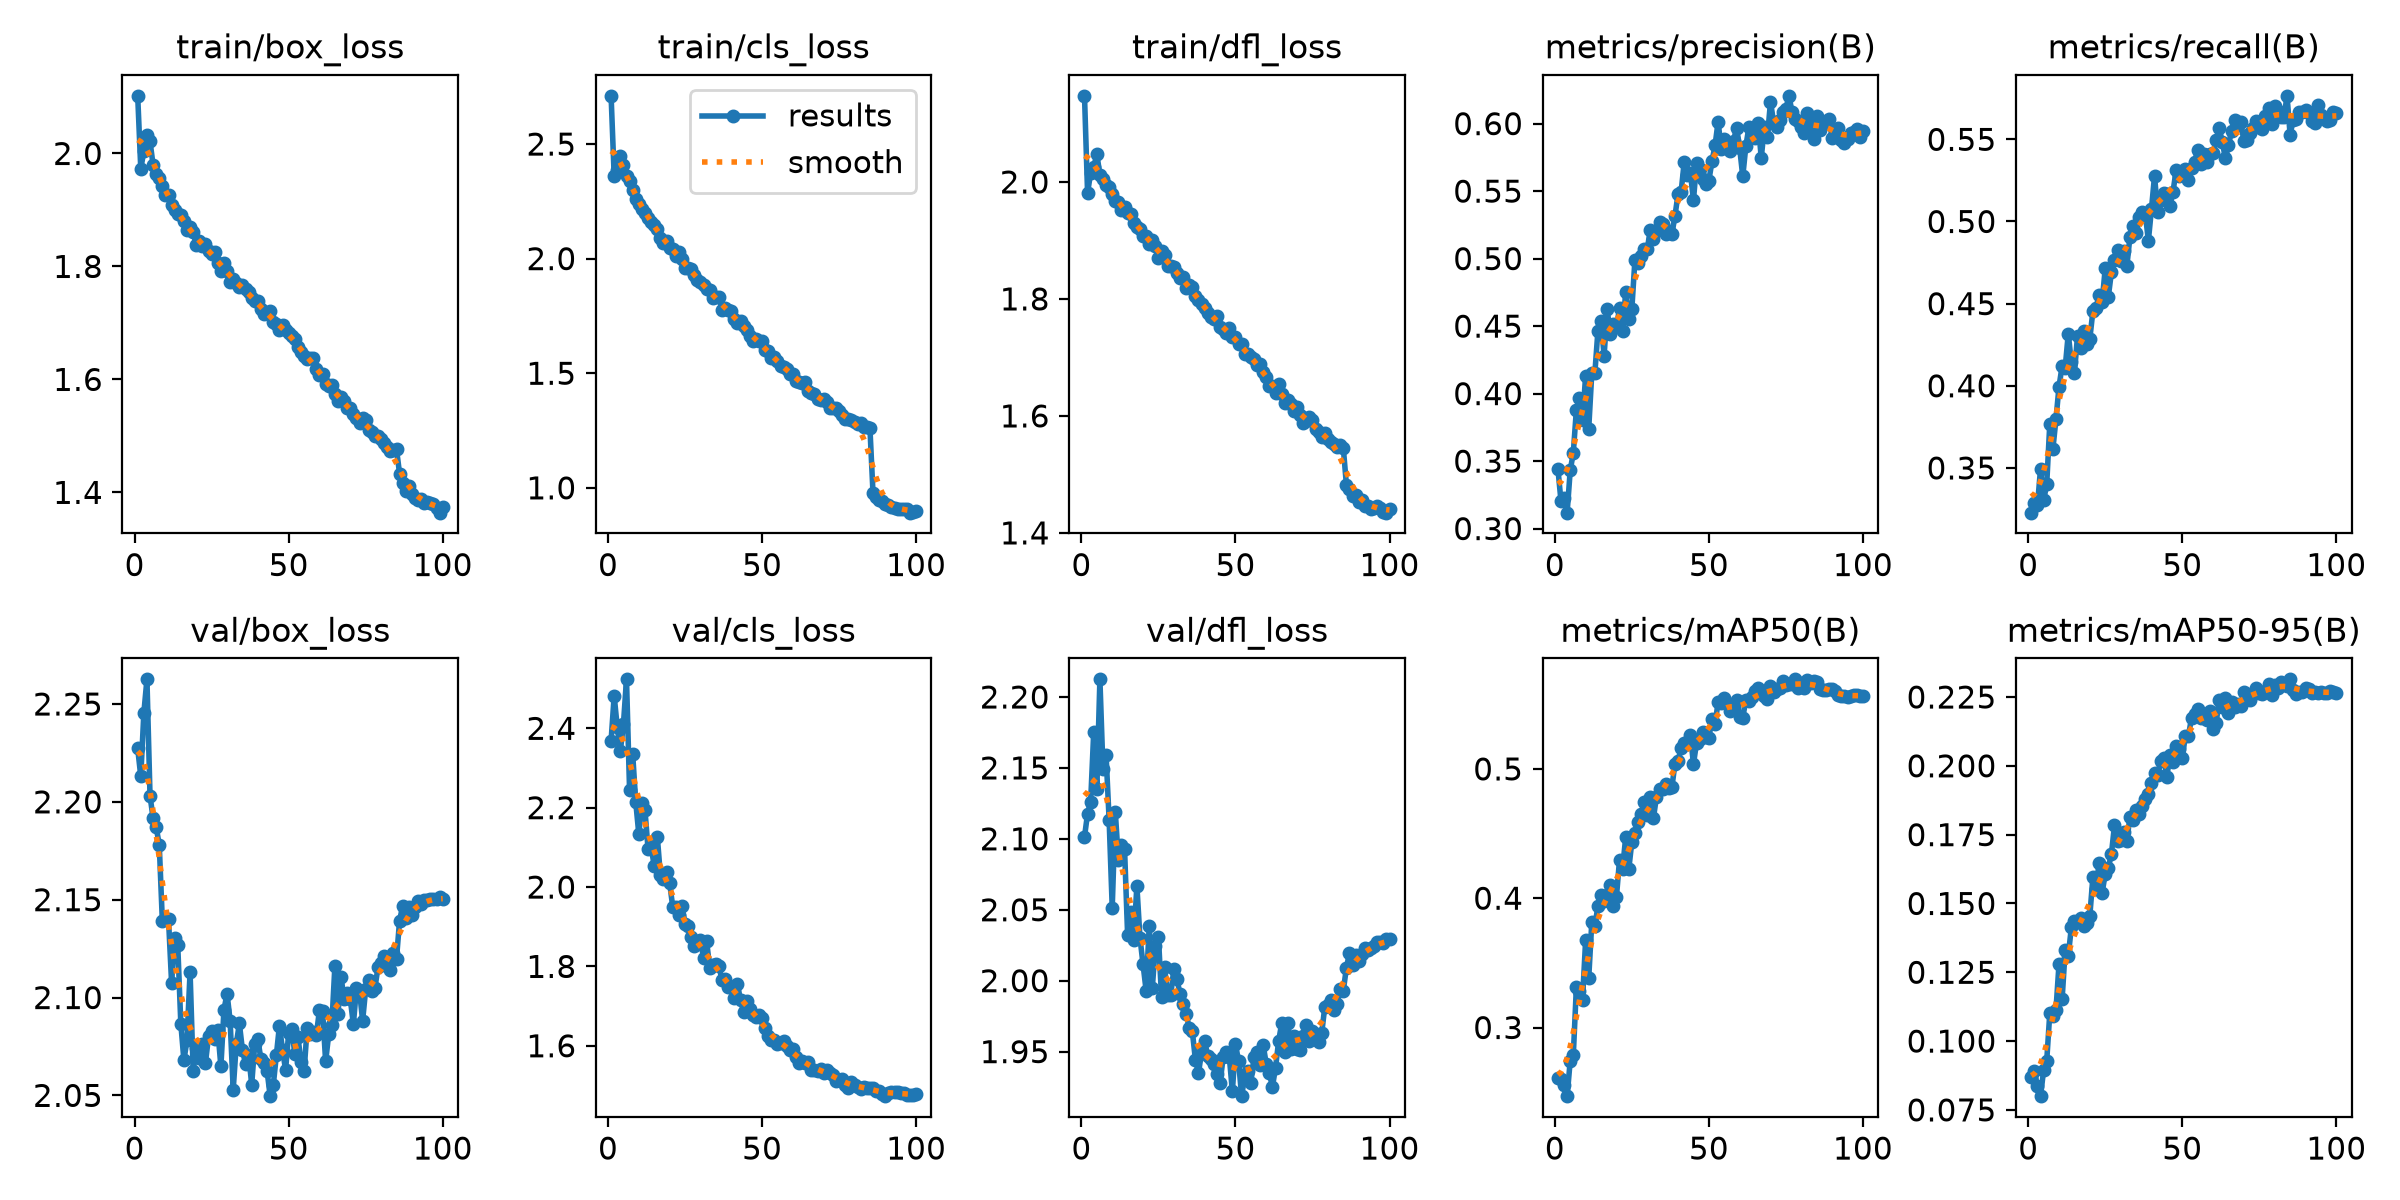

Data behind this chart, as committed beside it:
epoch, time, train/box_loss, train/cls_loss, train/dfl_loss, metrics/precision(B), metrics/recall(B), metrics/mAP50(B), metrics/mAP50-95(B), val/box_loss, val/cls_loss, val/dfl_loss, lr/pg0, lr/pg1, lr/pg2
1, 290.5, 2.102, 2.71, 2.147, 0.3445, 0.3228, 0.2611, 0.08686, 2.227, 2.369, 2.101, 0.00333, 0.00333, 0.07003
2, 465.4, 1.973, 2.361, 1.981, 0.3204, 0.3284, 0.2605, 0.089, 2.213, 2.482, 2.118, 0.006662, 0.006662, 0.04003
3, 640.1, 2.004, 2.386, 2.016, 0.3225, 0.3273, 0.2555, 0.08357, 2.245, 2.403, 2.126, 0.009987, 0.009987, 0.01002
4, 1059, 2.033, 2.448, 2.025, 0.3118, 0.3494, 0.2469, 0.07999, 2.263, 2.343, 2.176, 0.009978, 0.009978, 0.009978
5, 1231, 2.021, 2.41, 2.048, 0.3431, 0.3302, 0.2744, 0.08947, 2.203, 2.41, 2.135, 0.009961, 0.009961, 0.009961
6, 1651, 1.979, 2.36, 2.012, 0.3561, 0.34, 0.2786, 0.09269, 2.192, 2.523, 2.212, 0.009939, 0.009939, 0.009939
7, 2055, 1.964, 2.339, 2.006, 0.388, 0.3766, 0.3313, 0.1101, 2.187, 2.243, 2.149, 0.009912, 0.009912, 0.009912
8, 2223, 1.956, 2.302, 1.995, 0.397, 0.3614, 0.3279, 0.1091, 2.178, 2.336, 2.159, 0.009881, 0.009881, 0.009881
9, 2469, 1.942, 2.26, 1.992, 0.3804, 0.3795, 0.3216, 0.1112, 2.139, 2.214, 2.113, 0.009844, 0.009844, 0.009844
10, 2820, 1.926, 2.238, 1.979, 0.4132, 0.3995, 0.3675, 0.1281, 2.14, 2.133, 2.052, 0.009803, 0.009803, 0.009803
11, 3310, 1.926, 2.218, 1.967, 0.3738, 0.412, 0.3379, 0.1152, 2.14, 2.212, 2.119, 0.009758, 0.009758, 0.009758
12, 3464, 1.91, 2.199, 1.966, 0.4151, 0.4111, 0.3813, 0.1331, 2.108, 2.193, 2.085, 0.009707, 0.009707, 0.009707
13, 3645, 1.9, 2.177, 1.953, 0.4153, 0.4316, 0.3782, 0.1309, 2.13, 2.096, 2.096, 0.009652, 0.009652, 0.009652
14, 3831, 1.893, 2.16, 1.957, 0.4467, 0.4142, 0.3941, 0.1413, 2.127, 2.101, 2.093, 0.009593, 0.009593, 0.009593
15, 4027, 1.891, 2.145, 1.947, 0.4537, 0.4078, 0.4022, 0.1438, 2.087, 2.053, 2.032, 0.009529, 0.009529, 0.009529
16, 4225, 1.88, 2.131, 1.945, 0.4282, 0.4303, 0.3982, 0.1433, 2.068, 2.127, 2.048, 0.00946, 0.00946, 0.00946
17, 4419, 1.865, 2.092, 1.93, 0.4625, 0.4231, 0.4024, 0.1446, 2.078, 2.03, 2.029, 0.009388, 0.009388, 0.009388
18, 4617, 1.871, 2.067, 1.924, 0.4439, 0.4334, 0.4101, 0.1419, 2.113, 2.019, 2.067, 0.009311, 0.009311, 0.009311
19, 4814, 1.861, 2.076, 1.92, 0.4516, 0.4256, 0.3938, 0.1429, 2.063, 2.038, 2.03, 0.009229, 0.009229, 0.009229
20, 5014, 1.838, 2.048, 1.907, 0.4494, 0.4286, 0.4011, 0.1456, 2.074, 2.01, 2.012, 0.009144, 0.009144, 0.009144
21, 5213, 1.846, 2.042, 1.908, 0.4632, 0.4456, 0.4295, 0.1597, 2.069, 1.951, 1.993, 0.009055, 0.009055, 0.009055
22, 5398, 1.836, 2.013, 1.895, 0.4467, 0.4472, 0.4228, 0.1552, 2.076, 1.951, 2.038, 0.008961, 0.008961, 0.008961
23, 5553, 1.839, 2.027, 1.902, 0.4751, 0.4554, 0.4472, 0.1649, 2.067, 1.928, 1.995, 0.008864, 0.008864, 0.008864
24, 5751, 1.827, 2, 1.89, 0.4556, 0.4512, 0.4224, 0.1539, 2.08, 1.951, 2.024, 0.008763, 0.008763, 0.008763
25, 5952, 1.822, 1.961, 1.871, 0.4627, 0.4717, 0.4436, 0.1608, 2.083, 1.908, 2.031, 0.008658, 0.008658, 0.008658
26, 6151, 1.825, 1.959, 1.882, 0.4991, 0.4542, 0.4503, 0.163, 2.079, 1.903, 1.989, 0.00855, 0.00855, 0.00855
27, 6351, 1.806, 1.956, 1.874, 0.4969, 0.469, 0.4587, 0.168, 2.083, 1.875, 2.009, 0.008439, 0.008439, 0.008439
28, 6512, 1.793, 1.929, 1.856, 0.5022, 0.4768, 0.4652, 0.1783, 2.065, 1.851, 1.99, 0.008323, 0.008323, 0.008323
29, 6658, 1.805, 1.907, 1.857, 0.5068, 0.4828, 0.4746, 0.1726, 2.094, 1.856, 1.99, 0.008205, 0.008205, 0.008205
30, 6804, 1.791, 1.897, 1.854, 0.5069, 0.476, 0.4641, 0.1732, 2.102, 1.866, 2.008, 0.008084, 0.008084, 0.008084
31, 6946, 1.772, 1.884, 1.844, 0.5215, 0.482, 0.4785, 0.1759, 2.088, 1.822, 2.001, 0.00796, 0.00796, 0.00796
32, 7093, 1.778, 1.87, 1.836, 0.5147, 0.4726, 0.4618, 0.1727, 2.053, 1.864, 1.991, 0.007832, 0.007832, 0.007832
33, 7239, 1.77, 1.862, 1.838, 0.5207, 0.4904, 0.4786, 0.1813, 2.076, 1.797, 1.984, 0.007702, 0.007702, 0.007702
34, 7385, 1.763, 1.827, 1.819, 0.5272, 0.4972, 0.4844, 0.1803, 2.087, 1.803, 1.976, 0.00757, 0.00757, 0.00757
35, 7531, 1.766, 1.832, 1.824, 0.5256, 0.4933, 0.4847, 0.184, 2.073, 1.806, 1.967, 0.007435, 0.007435, 0.007435
36, 7678, 1.759, 1.834, 1.82, 0.5182, 0.5027, 0.488, 0.1824, 2.066, 1.801, 1.964, 0.007297, 0.007297, 0.007297
37, 7822, 1.754, 1.776, 1.804, 0.5206, 0.5057, 0.4853, 0.1854, 2.071, 1.765, 1.944, 0.007158, 0.007158, 0.007158
38, 7968, 1.745, 1.785, 1.798, 0.5181, 0.5047, 0.4857, 0.188, 2.056, 1.768, 1.935, 0.007016, 0.007016, 0.007016
39, 8113, 1.739, 1.774, 1.792, 0.5317, 0.4884, 0.5042, 0.1899, 2.076, 1.749, 1.95, 0.006872, 0.006872, 0.006872
40, 8258, 1.739, 1.773, 1.785, 0.548, 0.5076, 0.5061, 0.1939, 2.079, 1.749, 1.958, 0.006727, 0.006727, 0.006727
41, 8410, 1.724, 1.736, 1.775, 0.5496, 0.5278, 0.5162, 0.1974, 2.068, 1.72, 1.947, 0.00658, 0.00658, 0.00658
42, 8559, 1.716, 1.72, 1.769, 0.5715, 0.5057, 0.5202, 0.1965, 2.067, 1.756, 1.945, 0.006431, 0.006431, 0.006431
43, 8704, 1.718, 1.727, 1.766, 0.5619, 0.5131, 0.5195, 0.2017, 2.062, 1.715, 1.941, 0.006281, 0.006281, 0.006281
44, 8851, 1.721, 1.705, 1.771, 0.5636, 0.5173, 0.5264, 0.2027, 2.05, 1.686, 1.934, 0.00613, 0.00613, 0.00613
45, 8998, 1.701, 1.69, 1.753, 0.5433, 0.5165, 0.5037, 0.1961, 2.055, 1.713, 1.928, 0.005978, 0.005978, 0.005978
46, 9144, 1.698, 1.661, 1.748, 0.5707, 0.5097, 0.5203, 0.2038, 2.07, 1.694, 1.946, 0.005824, 0.005824, 0.005824
47, 9287, 1.688, 1.642, 1.742, 0.566, 0.5181, 0.5235, 0.2014, 2.086, 1.677, 1.95, 0.00567, 0.00567, 0.00567
48, 9429, 1.696, 1.651, 1.75, 0.5593, 0.5312, 0.5286, 0.2074, 2.073, 1.672, 1.946, 0.005516, 0.005516, 0.005516
49, 9574, 1.687, 1.641, 1.734, 0.555, 0.5275, 0.5243, 0.206, 2.063, 1.678, 1.922, 0.005361, 0.005361, 0.005361
50, 9719, 1.683, 1.641, 1.734, 0.5578, 0.5295, 0.524, 0.2027, 2.082, 1.671, 1.955, 0.005205, 0.005205, 0.005205
51, 9861, 1.677, 1.601, 1.723, 0.572, 0.5316, 0.5384, 0.211, 2.084, 1.644, 1.943, 0.00505, 0.00505, 0.00505
52, 10015, 1.672, 1.598, 1.723, 0.5838, 0.525, 0.5349, 0.2107, 2.071, 1.624, 1.919, 0.004895, 0.004895, 0.004895
53, 10198, 1.658, 1.564, 1.706, 0.6014, 0.5328, 0.5515, 0.2175, 2.08, 1.613, 1.932, 0.004739, 0.004739, 0.004739
54, 10343, 1.649, 1.569, 1.707, 0.5812, 0.5361, 0.5508, 0.2187, 2.067, 1.615, 1.936, 0.004584, 0.004584, 0.004584
55, 10491, 1.641, 1.556, 1.7, 0.5886, 0.5436, 0.555, 0.2208, 2.062, 1.605, 1.928, 0.00443, 0.00443, 0.00443
56, 10633, 1.636, 1.531, 1.698, 0.5844, 0.5349, 0.5507, 0.2175, 2.085, 1.608, 1.946, 0.004276, 0.004276, 0.004276
57, 10779, 1.638, 1.525, 1.687, 0.5796, 0.541, 0.5446, 0.2174, 2.081, 1.612, 1.949, 0.004122, 0.004122, 0.004122
58, 10923, 1.638, 1.52, 1.688, 0.587, 0.5363, 0.5481, 0.2166, 2.082, 1.6, 1.94, 0.00397, 0.00397, 0.00397
59, 11067, 1.619, 1.498, 1.674, 0.5971, 0.541, 0.5535, 0.2199, 2.081, 1.588, 1.955, 0.003819, 0.003819, 0.003819
60, 11214, 1.608, 1.499, 1.666, 0.5818, 0.5416, 0.5402, 0.2132, 2.094, 1.593, 1.941, 0.003669, 0.003669, 0.003669
... 40 more rows
